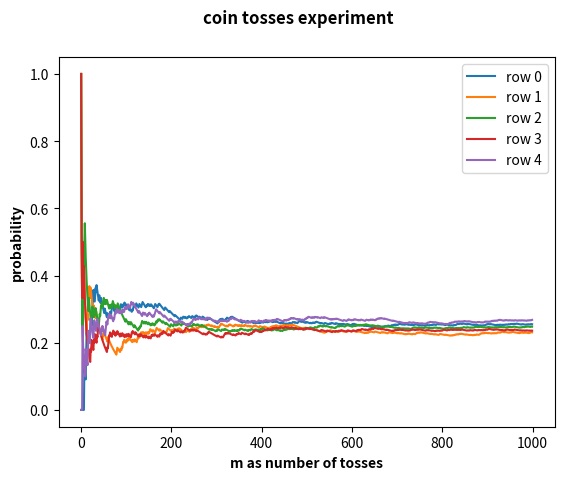

This figure's Python source: (Note: this script raises an exception after producing the figure.)
import numpy
from matplotlib.pyplot import *


def estimate_xm(data):
    for i in range(0, 5):
        m_value, xm = [], []
        for m in range(1000):
            m_value.append(m)
            xm.append(sum(data[i][:m + 1]) / (m + 1))
        plot(m_value, xm)
    suptitle('coin tosses experiment', fontweight="bold")
    xlabel('m as number of tosses', fontweight="bold")
    ylabel('probability', fontweight="bold")
    legend(('row 0', 'row 1', 'row 2', 'row 3', 'row 4'), loc='upper right')
    show()


def bound(epsilon):
    variance = 0.25 * 0.75
    percentage = np.abs((np.cumsum(data, 1) / np.array([i for i in range(1, 1001)], dtype=int)) - 0.25)
    for e in epsilon:
        hoeffding, chebyshev, m_value = [], [], []
        for m in range(1, 1001):
            m_value.append(m)
            hoeffding.append(min(1.0, 2 * numpy.exp(-2 * m * (e ** 2))))
            chebyshev.append(min(1.0, variance / (m * (e ** 2))))
        plot(m_value, hoeffding, m_value, chebyshev, m_value, np.sum(percentage >= e, 0) / 100000)
        suptitle('coin tosses experiment: bounds ' + 'epsilon = ' + str(e), fontweight="bold")
        xlabel('m as number of tosses', fontweight="bold")
        ylabel('probability', fontweight="bold")
        legend(('hoeffding', 'chebyshev', 'percentage of sequences'), loc='upper right')
        show()


if __name__ == '__main__':
    data = numpy.random.binomial(1, 0.25, (100000, 1000))
    estimate_xm(data)
    epsilon = [0.5, 0.25, 0.1, 0.01, 0.001]
    bound(epsilon)
